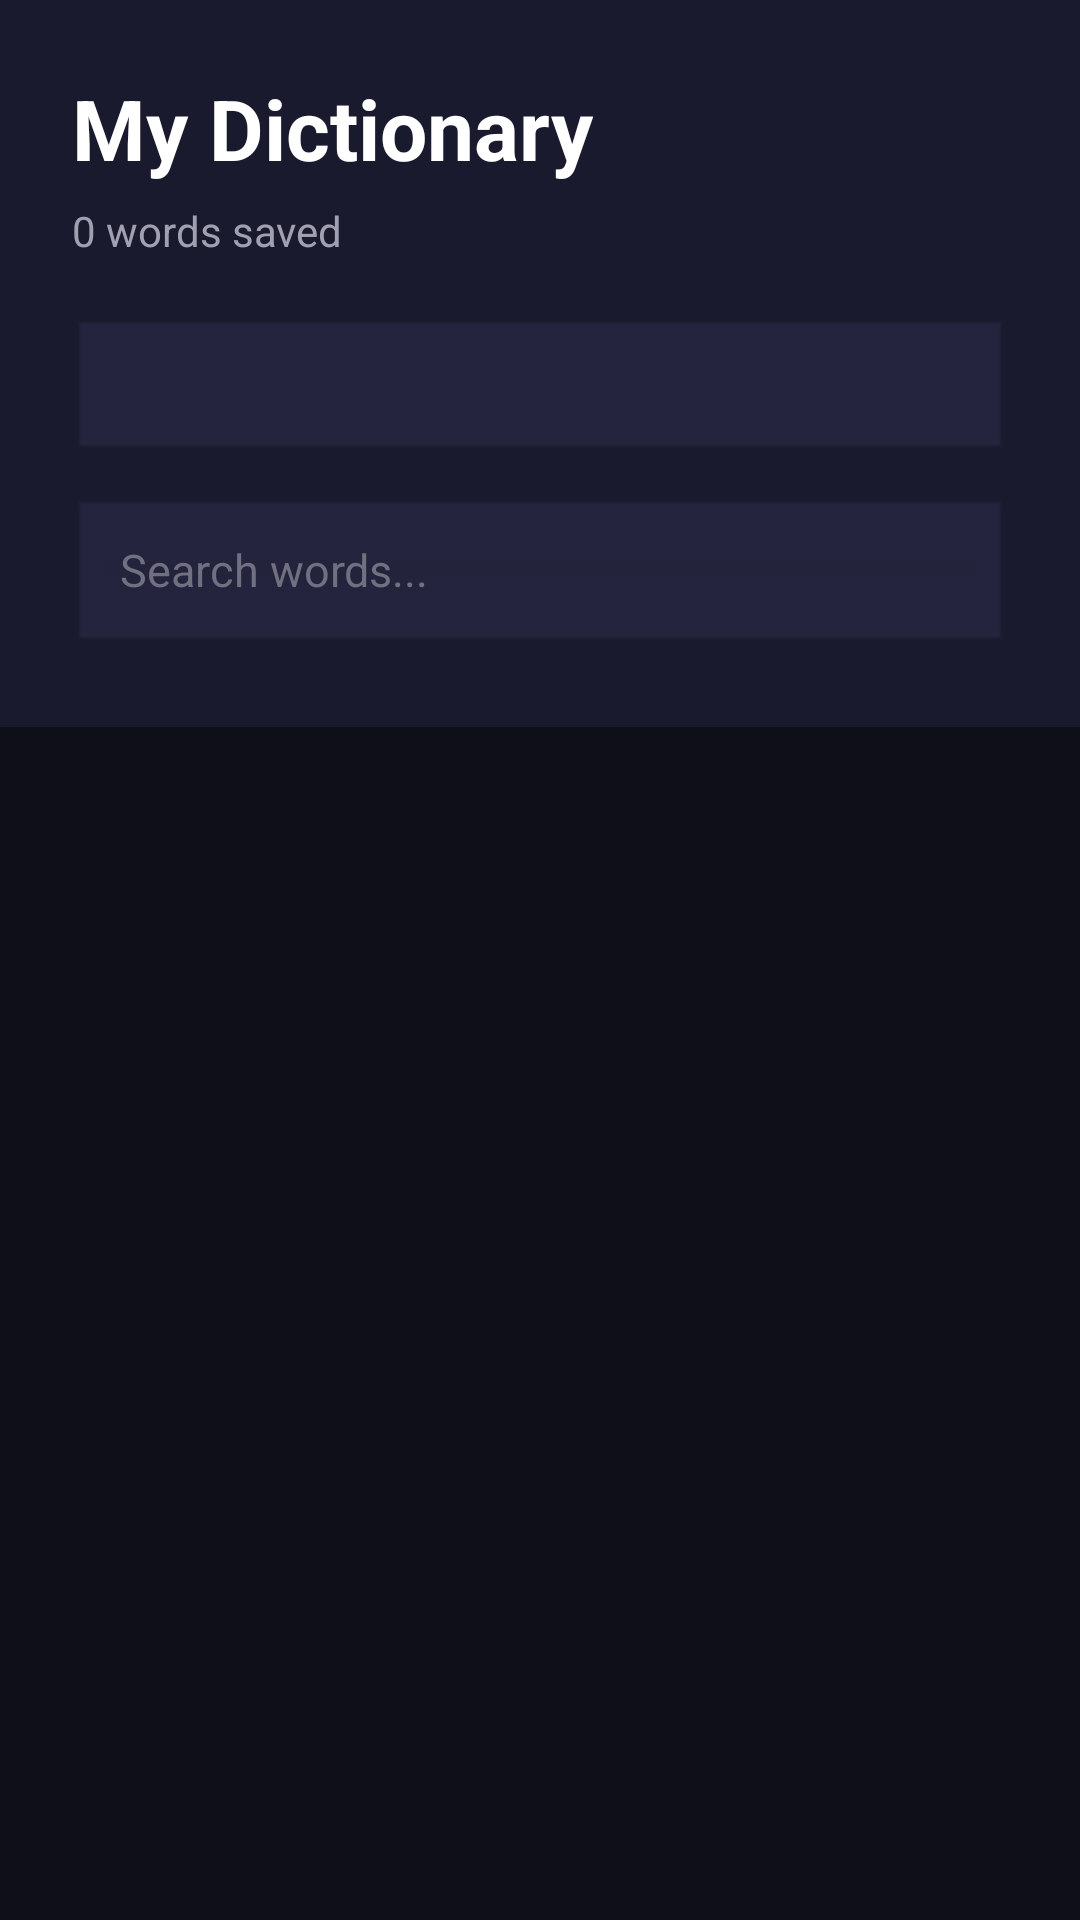

Reconstruct the res/layout file that produces this screen, plus the resources it refers to.
<!-- AndroidManifest.xml: application theme Theme.Lingolens -->
<!-- res/layout/fragment_dictionary.xml -->
<?xml version="1.0" encoding="utf-8"?>
<LinearLayout xmlns:android="http://schemas.android.com/apk/res/android"
    xmlns:app="http://schemas.android.com/apk/res-auto"
    android:layout_width="match_parent"
    android:layout_height="match_parent"
    android:orientation="vertical"
    android:background="#0F0F1A">
    <LinearLayout
        android:layout_width="match_parent"
        android:layout_height="wrap_content"
        android:orientation="vertical"
        android:padding="24dp"
        android:background="#1A1A2E">

        <TextView
            android:layout_width="wrap_content"
            android:layout_height="wrap_content"
            android:text="My Dictionary"
            android:textSize="28sp"
            android:textStyle="bold"
            android:textColor="#FFFFFF" />

        <TextView
            android:id="@+id/tvWordCount"
            android:layout_width="wrap_content"
            android:layout_height="wrap_content"
            android:text="0 words saved"
            android:textSize="14sp"
            android:textColor="#A0A0B0"
            android:layout_marginTop="6dp" />

        <FrameLayout
            android:layout_width="match_parent"
            android:layout_height="48dp"
            android:layout_marginTop="20dp"
            android:paddingStart="8dp"
            android:paddingEnd="8dp"
            android:background="@android:drawable/edit_text"
            android:backgroundTint="#24243E">

            <Spinner
                android:id="@+id/spinnerBook"
                android:layout_width="match_parent"
                android:layout_height="match_parent"
                android:background="@android:color/transparent"
                android:popupBackground="#1A1A2E"
                android:dropDownSelector="@drawable/nav_item_color" />
        </FrameLayout>

        <EditText
            android:id="@+id/etSearch"
            android:layout_width="match_parent"
            android:layout_height="52dp"
            android:layout_marginTop="12dp"
            android:background="@android:drawable/edit_text"
            android:backgroundTint="#24243E"
            android:hint="Search words..."
            android:textColorHint="#707080"
            android:textColor="#FFFFFF"
            android:paddingStart="16dp"
            android:paddingEnd="16dp"
            android:inputType="text"
            android:imeOptions="actionSearch"
            android:singleLine="true"
            android:textSize="15sp" />

    </LinearLayout>

    <LinearLayout
        android:id="@+id/layoutEmpty"
        android:layout_width="match_parent"
        android:layout_height="0dp"
        android:layout_weight="1"
        android:orientation="vertical"
        android:gravity="center"
        android:padding="32dp"
        android:visibility="gone">

        <TextView
            android:layout_width="wrap_content"
            android:layout_height="wrap_content"
            android:text="📖"
            android:textSize="72sp" />

        <TextView
            android:layout_width="wrap_content"
            android:layout_height="wrap_content"
            android:text="No words yet"
            android:textSize="22sp"
            android:textStyle="bold"
            android:textColor="#FFFFFF"
            android:layout_marginTop="16dp" />

        <TextView
            android:layout_width="wrap_content"
            android:layout_height="wrap_content"
            android:text="Tap words while reading to save them here"
            android:textSize="14sp"
            android:textColor="#A0A0B0"
            android:layout_marginTop="8dp"
            android:gravity="center" />

    </LinearLayout>

    <androidx.recyclerview.widget.RecyclerView
        android:id="@+id/rvWords"
        android:layout_width="match_parent"
        android:layout_height="0dp"
        android:layout_weight="1"
        android:padding="16dp"
        android:clipToPadding="false" />

</LinearLayout>
<!-- resources referenced by this layout -->
<resources>
  <style name="Theme.Lingolens" parent="Theme.MaterialComponents.DayNight.NoActionBar">
          <item name="colorPrimary">#7C4DFF</item>
          <item name="colorPrimaryVariant">#5E35B1</item>
          <item name="colorOnPrimary">#FFFFFF</item>
          <item name="colorSecondary">#BB86FC</item>
          <item name="colorOnSecondary">#000000</item>
          <item name="android:statusBarColor">#12122A</item>
          <item name="android:navigationBarColor">#0F0F1A</item>
      </style>
</resources>
